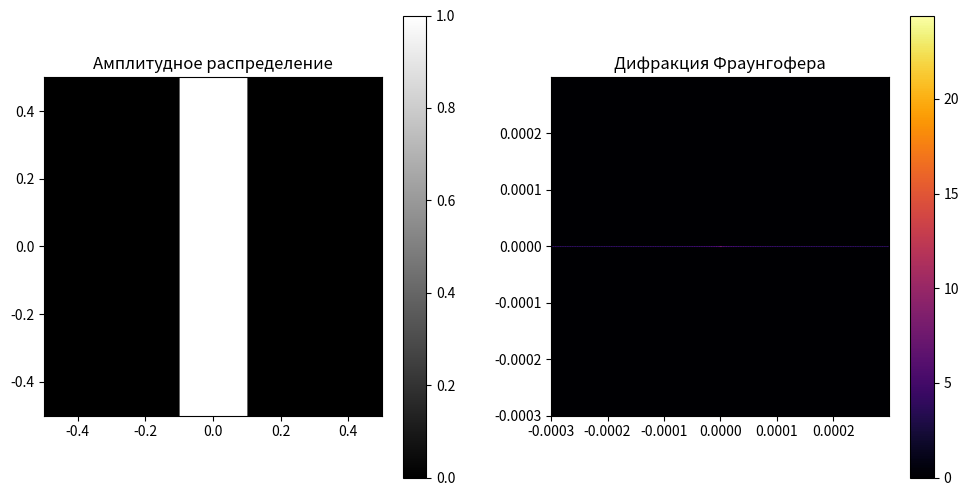
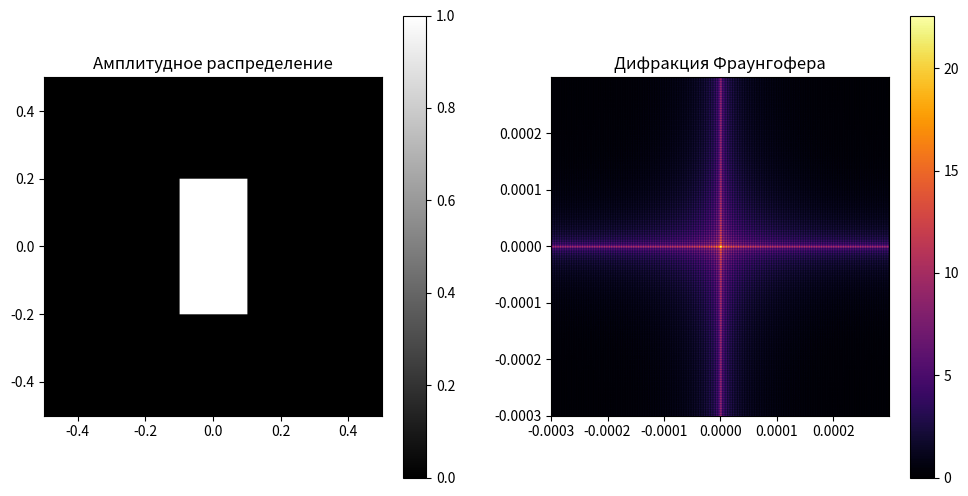
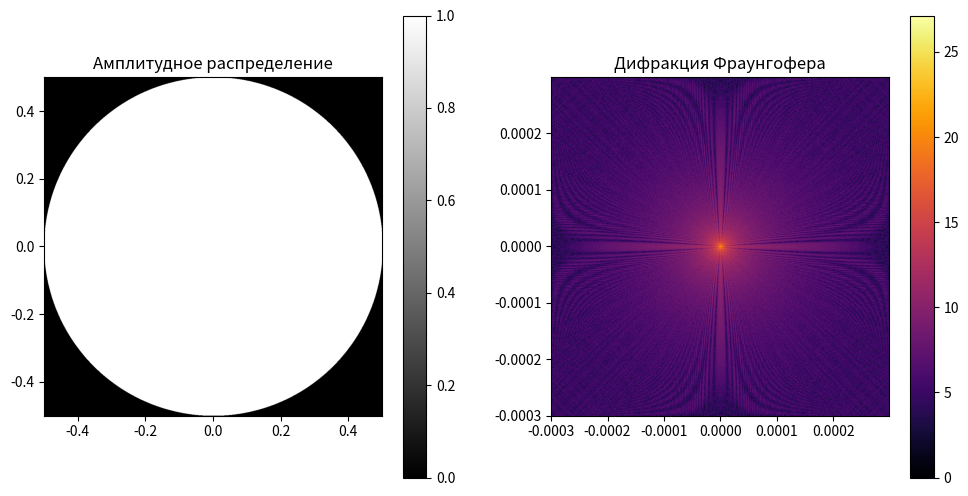

Here is the Python script that generated these plots, in order:
import numpy as np
import matplotlib.pyplot as plt


class ApertureGenerator:
    @staticmethod
    def create_single_slit(x, y, width=0.1):
        return np.where(np.abs(x) <= width / 2, 1, 0)

    @staticmethod
    def create_rectangle(x, y, width=0.1, height=0.2):
        return np.where((np.abs(x) <= width / 2) & (np.abs(y) <= height / 2), 1, 0)

    @staticmethod
    def create_circular_aperture(x, y, diameter=1.0):
        r = np.sqrt(x ** 2 + y ** 2)
        return np.where(r <= diameter / 2, 1, 0)


class DiffractionCalculator:
    def __init__(self, L=0.5, k=600e-9, N=1000, D=0.5):
        self.L = L
        self.k = k
        self.N = N
        self.D = D
        self.dx = D / N

        x = np.linspace(-D / 2, D / 2, N)
        y = np.linspace(-D / 2, D / 2, N)
        self.x, self.y = np.meshgrid(x, y)

        self.apertures = {
            "single_slit": ApertureGenerator.create_single_slit(self.x, self.y, width=0.1),
            "rectangle": ApertureGenerator.create_rectangle(self.x, self.y, width=0.1, height=0.2),
            "circular": ApertureGenerator.create_circular_aperture(self.x, self.y, diameter=D)
        }

    def compute_fraunhofer_diffraction(self, amplitude):
        N = amplitude.shape[0]
        fft_result = np.fft.fftshift(np.fft.fft2(amplitude))
        print(f"Максимальное значение после FFT: {np.max(np.abs(fft_result))}")

        x_fraunhofer = np.fft.fftshift(np.fft.fftfreq(N, self.dx)) * self.k * self.L
        y_fraunhofer = np.fft.fftshift(np.fft.fftfreq(N, self.dx)) * self.k * self.L
        x_fraunhofer, y_fraunhofer = np.meshgrid(x_fraunhofer, y_fraunhofer)
        intensity = np.abs(fft_result) ** 2
        return intensity, x_fraunhofer, y_fraunhofer

    @staticmethod
    def plot_diffraction(amplitude, intensity, x_fraunhofer, y_fraunhofer, filename):
        plt.figure(figsize=(12, 6))

        plt.subplot(1, 2, 1)
        plt.imshow(amplitude, extent=(-0.5, 0.5, -0.5, 0.5), cmap='gray')
        plt.title('Амплитудное распределение')
        plt.colorbar()

        plt.subplot(1, 2, 2)
        plt.imshow(np.log1p(intensity),
                   extent=(x_fraunhofer.min(), x_fraunhofer.max(),
                           y_fraunhofer.min(), y_fraunhofer.max()),
                   cmap='inferno')
        plt.title('Дифракция Фраунгофера')
        plt.colorbar()

        plt.savefig(filename)
        plt.show()

    def process_all_apertures(self):
        for name, amplitude in self.apertures.items():
            intensity, x_f, y_f = self.compute_fraunhofer_diffraction(amplitude)
            self.plot_diffraction(amplitude, intensity, x_f, y_f, f"{name}.png")


if __name__ == "__main__":
    calculator = DiffractionCalculator()
    calculator.process_all_apertures()